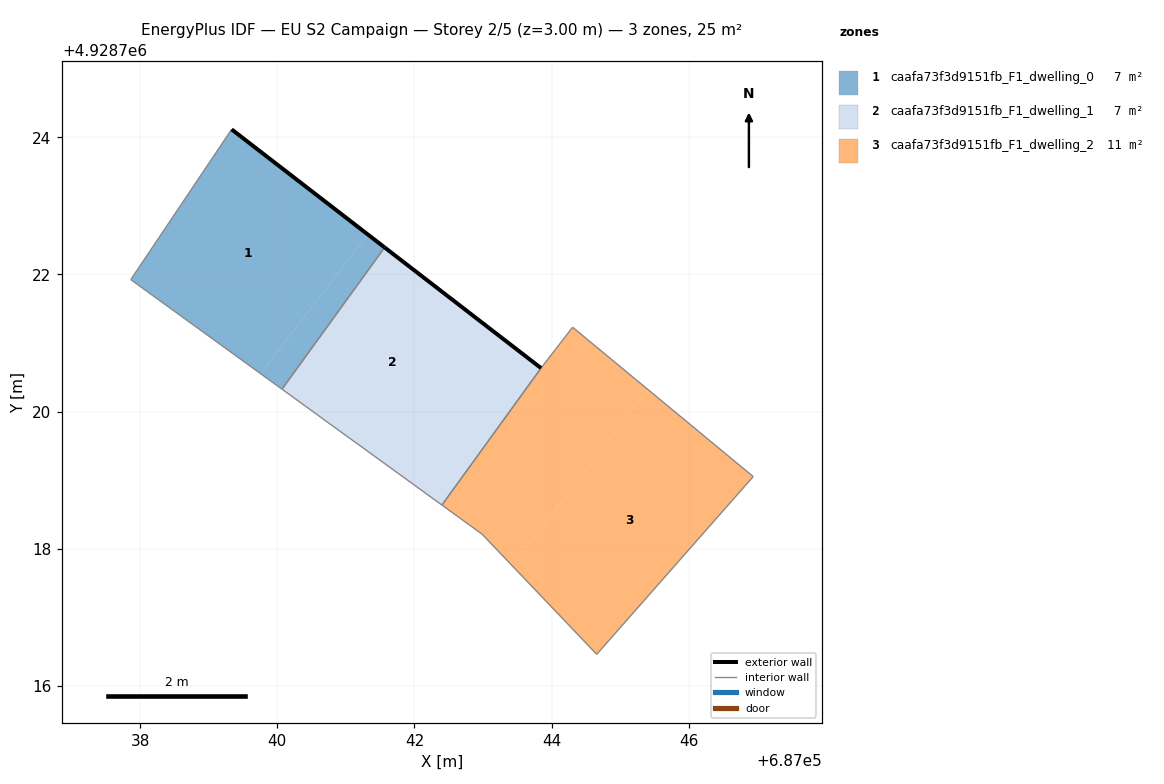
=== STOREY PLAN SPEC (per zone: floor XY polygon, exterior-wall plan segments, windows/doors) ===
zone 1: caafa73f3d9151fb_F1_dwelling_0  (7.2 m²)
  floor: (687039.76, 4928720.55) (687041.32, 4928722.58) (687039.33, 4928724.12) (687037.86, 4928721.92)
  floor: (687040.07, 4928720.33) (687041.56, 4928722.39) (687041.32, 4928722.58) (687039.76, 4928720.55)
  exterior wall: (687039.33, 4928724.12) – (687041.56, 4928722.39)  [2.8 m]
  interior walls: 3
zone 2: caafa73f3d9151fb_F1_dwelling_1  (7.2 m²)
  floor: (687041.78, 4928719.09) (687043.29, 4928721.06) (687041.56, 4928722.39) (687040.07, 4928720.33)
  floor: (687042.40, 4928718.64) (687043.84, 4928720.63) (687043.29, 4928721.06) (687041.78, 4928719.09)
  exterior wall: (687041.56, 4928722.39) – (687043.84, 4928720.63)  [2.9 m]
  interior walls: 3
zone 3: caafa73f3d9151fb_F1_dwelling_2  (10.8 m²)
  floor: (687043.43, 4928717.75) (687045.40, 4928720.32) (687044.31, 4928721.23) (687043.84, 4928720.63) (687042.40, 4928718.64) (687042.98, 4928718.21)
  floor: (687044.66, 4928716.46) (687046.94, 4928719.05) (687045.40, 4928720.32) (687043.43, 4928717.75)
  interior walls: 6

=== DERIVED (storey summary) ===
Building: EU S2 Campaign
Storey: 2 of 5  (floor level z = 3.00 m)
Storey gross floor area: 25.2 m²
Zones on this storey: 3
  - caafa73f3d9151fb_F1_dwelling_0: floor 7.2 m²; exterior wall 2.8 m (8.5 m²); WWR 0.0%
  - caafa73f3d9151fb_F1_dwelling_1: floor 7.2 m²; exterior wall 2.9 m (8.6 m²); WWR 0.0%
  - caafa73f3d9151fb_F1_dwelling_2: floor 10.8 m²
Zone adjacency (shared interzone walls):
  - caafa73f3d9151fb_F1_dwelling_0 ↔ caafa73f3d9151fb_F1_dwelling_1
  - caafa73f3d9151fb_F1_dwelling_1 ↔ caafa73f3d9151fb_F1_dwelling_2